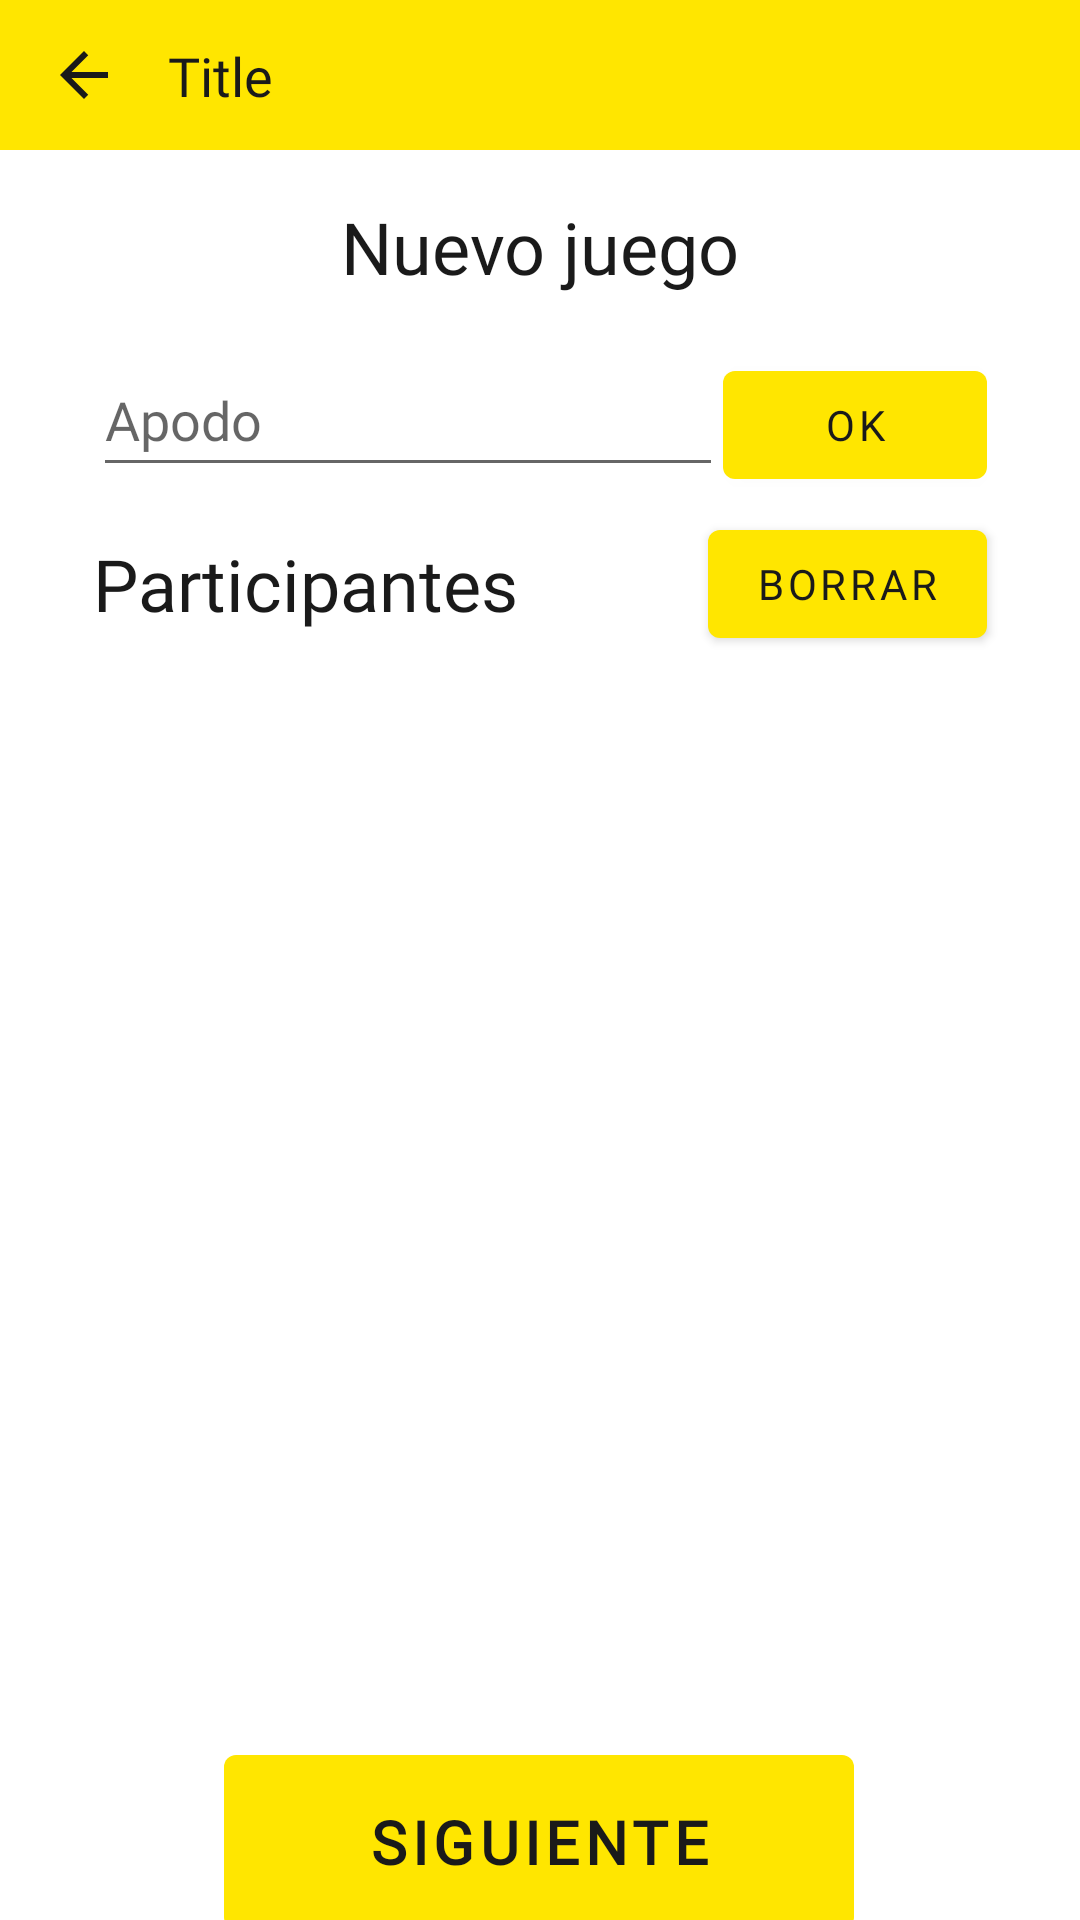

Produce the Android XML layout that renders to this screen, including the resource entries it uses.
<!-- AndroidManifest.xml: application theme Theme.DuelosMeli -->
<!-- res/layout/activity_new_multiplayer_game.xml -->
<?xml version="1.0" encoding="utf-8"?>
<androidx.constraintlayout.widget.ConstraintLayout xmlns:android="http://schemas.android.com/apk/res/android"
    xmlns:app="http://schemas.android.com/apk/res-auto"
    xmlns:tools="http://schemas.android.com/tools"
    android:layout_width="match_parent"
    android:layout_height="match_parent"
    tools:context=".ui.multiplayerActivities.view.NewMultiplayerGameActivity">

    <include
        android:id="@+id/iHeader"
        layout="@layout/include_header"
        app:layout_constraintEnd_toEndOf="parent"
        app:layout_constraintStart_toStartOf="parent"
        app:layout_constraintTop_toTopOf="parent" />

    <TextView
        android:id="@+id/tvNewMultiplayerGame"
        android:layout_width="wrap_content"
        android:layout_height="wrap_content"
        android:layout_marginTop="16dp"
        android:text="@string/nuevo_juego"
        android:textSize="24sp"
        app:layout_constraintEnd_toEndOf="parent"
        app:layout_constraintStart_toStartOf="parent"
        app:layout_constraintTop_toBottomOf="@+id/iHeader" />

    <LinearLayout
        android:id="@+id/linearLayoutInsertPlayer"
        android:layout_width="wrap_content"
        android:layout_height="wrap_content"
        android:layout_marginTop="16dp"
        android:orientation="horizontal"
        app:layout_constraintEnd_toEndOf="parent"
        app:layout_constraintStart_toStartOf="parent"
        app:layout_constraintTop_toBottomOf="@+id/tvNewMultiplayerGame">

        <EditText
            android:id="@+id/etPlayerName"
            android:layout_width="wrap_content"
            android:layout_height="wrap_content"
            android:baselineAligned="false"
            android:ems="10"
            android:hint="@string/nickname"
            android:inputType="textPersonName"
            android:minHeight="48dp"
            android:importantForAutofill="no" />

        <Button
            android:id="@+id/btnAddPlayer"
            android:layout_width="wrap_content"
            android:layout_height="wrap_content"
            android:baselineAligned="false"
            android:text="@string/ok" />


    </LinearLayout>

    <TextView
        android:id="@+id/tvSelectPlayer"
        android:layout_width="wrap_content"
        android:layout_height="wrap_content"
        android:layout_marginTop="16dp"
        android:text="@string/participantes"
        android:textSize="24sp"
        app:layout_constraintStart_toStartOf="@+id/linearLayoutInsertPlayer"
        app:layout_constraintTop_toBottomOf="@+id/linearLayoutInsertPlayer" />

    <androidx.recyclerview.widget.RecyclerView
        android:id="@+id/rvPlayers"
        android:layout_width="409dp"
        android:layout_height="360dp"
        android:layout_marginTop="17dp"
        app:layout_constraintEnd_toEndOf="parent"
        app:layout_constraintStart_toStartOf="parent"
        app:layout_constraintTop_toBottomOf="@+id/tvSelectPlayer"
        tools:listitem="@layout/item_player" />

    <Button
        android:id="@+id/btnNext"
        android:layout_width="210dp"
        android:layout_height="70dp"
        android:layout_marginTop="32dp"
        android:layout_marginBottom="32dp"
        android:text="@string/next"
        android:textSize="20sp"
        android:textStyle="bold"
        app:layout_constraintBottom_toBottomOf="parent"
        app:layout_constraintEnd_toEndOf="parent"
        app:layout_constraintHorizontal_bias="0.497"
        app:layout_constraintStart_toStartOf="parent"
        app:layout_constraintTop_toBottomOf="@+id/rvPlayers" />

    <Button
        android:id="@+id/btnDelete"
        android:layout_width="wrap_content"
        android:layout_height="wrap_content"
        android:text="@string/delete"
        app:layout_constraintBottom_toBottomOf="@+id/tvSelectPlayer"
        app:layout_constraintEnd_toEndOf="@+id/linearLayoutInsertPlayer"
        app:layout_constraintTop_toTopOf="@+id/tvSelectPlayer" />


</androidx.constraintlayout.widget.ConstraintLayout>
<!-- res/layout/include_header.xml (included above) -->
<?xml version="1.0" encoding="utf-8"?>
<androidx.constraintlayout.widget.ConstraintLayout xmlns:android="http://schemas.android.com/apk/res/android"
    xmlns:app="http://schemas.android.com/apk/res-auto"
    android:layout_width="match_parent"
    android:layout_height="50dp"
    xmlns:tools="http://schemas.android.com/tools"
    android:background="@color/yellow">

    <ImageView
        android:id="@+id/ivButtonBack"
        android:layout_width="wrap_content"
        android:layout_height="wrap_content"
        android:layout_marginStart="16dp"
        android:background="@android:color/transparent"
        android:src="@drawable/ic_arrow_back"
        app:layout_constraintBottom_toBottomOf="parent"
        app:layout_constraintStart_toStartOf="parent"
        app:layout_constraintTop_toTopOf="parent" />

    <TextView
        android:id="@+id/tvTitle"
        android:layout_width="wrap_content"
        android:layout_height="wrap_content"
        android:layout_marginStart="16dp"
        android:background="@android:color/transparent"
        android:fontFamily="@font/proxima_nova"
        android:textSize="18sp"
        app:layout_constraintBottom_toBottomOf="parent"
        app:layout_constraintStart_toEndOf="@+id/ivButtonBack"
        app:layout_constraintTop_toTopOf="parent"
        tools:text="Title" />

</androidx.constraintlayout.widget.ConstraintLayout>
<!-- res/layout/item_player.xml (included above) -->
<?xml version="1.0" encoding="utf-8"?>
<androidx.constraintlayout.widget.ConstraintLayout xmlns:android="http://schemas.android.com/apk/res/android"
    xmlns:app="http://schemas.android.com/apk/res-auto"
    xmlns:tools="http://schemas.android.com/tools"
    android:layout_width="match_parent"
    android:layout_height="wrap_content">

    <TextView
        android:id="@+id/tvNamePlayerItem"
        android:layout_width="0dp"
        android:layout_height="wrap_content"
        android:layout_marginStart="60dp"
        android:layout_marginTop="8dp"
        android:layout_marginEnd="60dp"
        android:layout_marginBottom="4dp"
        android:elevation="10dp"
        android:background="?android:attr/colorEdgeEffect"
        tools:text="Player's name"
        android:textAlignment="center"
        android:textAppearance="@style/TextAppearance.AppCompat.Display3"
        android:textSize="20sp"
        app:layout_constraintBottom_toBottomOf="parent"
        app:layout_constraintEnd_toEndOf="parent"
        app:layout_constraintStart_toStartOf="parent"
        app:layout_constraintTop_toTopOf="parent"
        app:layout_constraintVertical_bias="0.0" />

</androidx.constraintlayout.widget.ConstraintLayout>
<!-- resources referenced by this layout -->
<resources>
  <color name="yellow">#FFE600</color>
  <!-- drawable ic_arrow_back (drawable) -->
  <vector xmlns:android="http://schemas.android.com/apk/res/android"
      android:width="24dp"
      android:height="24dp"
      android:viewportWidth="24"
      android:viewportHeight="24"
      android:tint="@color/black"
      android:autoMirrored="true">
    <path
        android:fillColor="@android:color/background_light"
        android:pathData="M20,11H7.83l5.59,-5.59L12,4l-8,8 8,8 1.41,-1.41L7.83,13H20v-2z"/>
  </vector>
  <string name="delete">Borrar</string>
  <string name="next">Siguiente</string>
  <string name="nickname">Apodo</string>
  <string name="nuevo_juego">Nuevo juego</string>
  <string name="ok" translatable="false">OK</string>
  <string name="participantes">Participantes</string>
  <style name="Theme.DuelosMeli" parent="Theme.MaterialComponents.DayNight.NoActionBar">
          
          <item name="fontFamily">@font/proxima_nova</item>
          <item name="colorPrimary">@color/yellow</item>
          <item name="colorPrimaryVariant">@color/yellow</item>
          <item name="colorOnPrimary">@color/black</item>
          
          <item name="colorSecondary">@color/blue1</item>
          <item name="colorSecondaryVariant">@color/blue0</item>
          <item name="colorOnSecondary">@color/black</item>
          
          <item name="android:statusBarColor">@color/yellow</item>
          <item name="android:windowLightStatusBar">@color/black</item>
          
          <item name="colorAccent">@color/blue1</item>
          <item name="colorError">@color/red1</item>
          <item name="android:textColor">@color/black</item>
      </style>
  <color name="black">#1A1A1A</color>
  <color name="blue1">#3483FA</color>
  <color name="blue0">#664189E6</color>
  <color name="red1">#F23D4F</color>
</resources>
